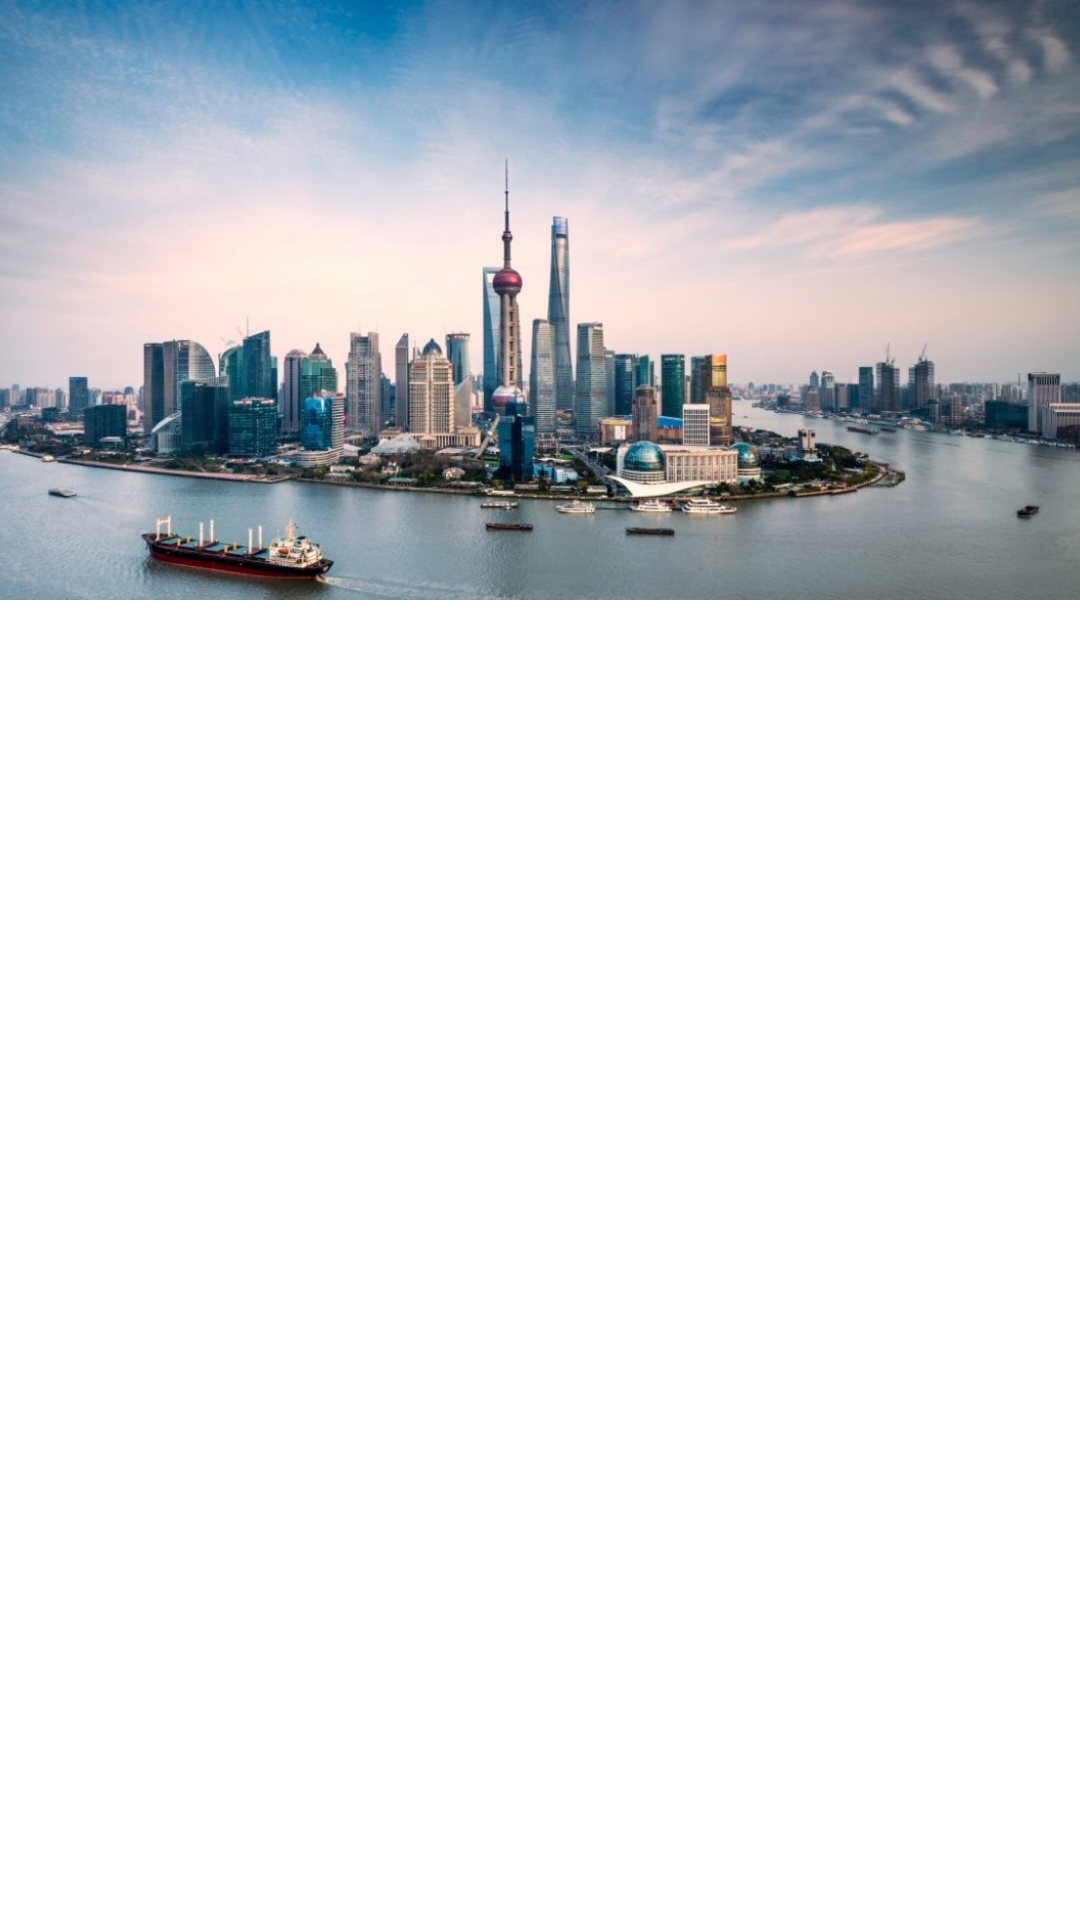

The Android layout XML behind this screen, and the referenced resources:
<!-- AndroidManifest.xml: application theme Theme.TodayNews -->
<!-- res/layout/activity_main_shanghai_detail.xml -->
<?xml version="1.0" encoding="utf-8"?>
<LinearLayout
    xmlns:android="http://schemas.android.com/apk/res/android"
    android:orientation="vertical"
    android:layout_width="match_parent"
    android:layout_height="match_parent">

    <ImageView
        android:transitionName="ActivityOptionsCompat"
        android:id="@+id/iv_activity_shanghai_detail"
        android:scaleType="centerCrop"
        android:src="@mipmap/shanghai"
        android:layout_width="match_parent"
        android:layout_height="200dp"/>

</LinearLayout>
<!-- resources referenced by this layout -->
<resources>
  <!-- mipmap shanghai: jpeg bitmap (mipmap-xxhdpi, 80071 bytes) -->
  <style name="Theme.TodayNews" parent="Theme.MaterialComponents.DayNight.NoActionBar">
          
          <item name="colorPrimary">@color/purple_500</item>
          <item name="colorPrimaryVariant">@color/purple_700</item>
          <item name="colorOnPrimary">@color/white</item>
          
          <item name="colorSecondary">@color/teal_200</item>
          <item name="colorSecondaryVariant">@color/teal_700</item>
          <item name="colorOnSecondary">@color/black</item>
          
          <item name="android:statusBarColor" tools:targetApi="l">?attr/colorPrimaryVariant</item>
          
      </style>
  <color name="purple_500">#FF6200EE</color>
  <color name="purple_700">#FF3700B3</color>
  <color name="white">#FFFFFFFF</color>
  <color name="teal_200">#FF03DAC5</color>
  <color name="teal_700">#FF018786</color>
  <color name="black">#FF000000</color>
</resources>
